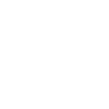
t = 0.00 s
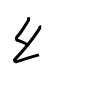
t = 2.00 s
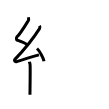
t = 4.00 s
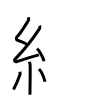
t = 6.00 s
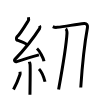
t = 8.00 s
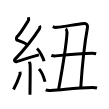
t = 10.00 s

The animated SVG that drew these frames (rendered in a browser with its animation timeline set to each time). Animation: 10 SMIL elements (animate=10); one cycle of 10.00 s.

<svg width="109px" height="109px" viewBox="0 0 px 109px" xmlns="http://www.w3.org/2000/svg" xmlns:xlink="http://www.w3.org/1999/xlink" xml:space="preserve" version="1.1"  baseProfile="full">
<path d="M28.4,17.25c0.31,1.21,0.59,2.24-0.16,3.44c-3.26,5.27-8.21,13.46-11.32,16.29c-0.64,0.58-0.62,2.81,0,3.04c3.26,1.21,7.84,2.74,10.64,4.97" style="fill:none;stroke:black;stroke-width:3;opacity:0">
  <animate attributeType="CSS" attributeName="opacity" from="0" to="1" begin="0s" dur="1s" repeatCount="0" fill="freeze" />
</path>
<path d="M39.53,25.69c0.29,0.55,0.38,2.35,0,2.94C34,37.25,22.75,51.25,15.15,59.11c-1.74,1.8,0.43,2.83,1.57,2.47c4.75-1.53,14.78-4.58,22.23-6.74" style="fill:none;stroke:black;stroke-width:3;opacity:0">
  <animate attributeType="CSS" attributeName="opacity" from="0" to="1" begin="1s" dur="1s" repeatCount="0" fill="freeze" />
</path>
<path d="M37,48.5c2.47,2.25,6.38,9.25,7,12.75" style="fill:none;stroke:black;stroke-width:3;opacity:0">
  <animate attributeType="CSS" attributeName="opacity" from="0" to="1" begin="2s" dur="1s" repeatCount="0" fill="freeze" />
</path>
<path d="M29.33,61.76c0.05,0.29,0.73,1.48,0.78,3.28c0.25,8.64-0.16,26.77-0.16,29.71" style="fill:none;stroke:black;stroke-width:3;opacity:0">
  <animate attributeType="CSS" attributeName="opacity" from="0" to="1" begin="3s" dur="1s" repeatCount="0" fill="freeze" />
</path>
<path d="M20.01,71.75c0.11,0.83,0.09,2.47-0.11,3.06c-1.3,3.88-4.56,11.36-6.4,14.69" style="fill:none;stroke:black;stroke-width:3;opacity:0">
  <animate attributeType="CSS" attributeName="opacity" from="0" to="1" begin="4s" dur="1s" repeatCount="0" fill="freeze" />
</path>
<path d="M39,69c3,3.01,5.3,10.02,6,12.75" style="fill:none;stroke:black;stroke-width:3;opacity:0">
  <animate attributeType="CSS" attributeName="opacity" from="0" to="1" begin="5s" dur="1s" repeatCount="0" fill="freeze" />
</path>
<path d="M52.78,26.64c1.23,0.57,2.58,0.84,4.03,0.7c9.79-0.94,18.6-3.12,27.44-3.85c2.51-0.21,3.66,1.61,3.18,4.2C85.5,38.25,82,68.75,80.76,87.49" style="fill:none;stroke:black;stroke-width:3;opacity:0">
  <animate attributeType="CSS" attributeName="opacity" from="0" to="1" begin="6s" dur="1s" repeatCount="0" fill="freeze" />
</path>
<path d="M65.71,28.82c0.72,0.5,1.35,3.22,1.29,4.25c-0.58,10.75-6.83,47.76-8.41,56.51" style="fill:none;stroke:black;stroke-width:3;opacity:0">
  <animate attributeType="CSS" attributeName="opacity" from="0" to="1" begin="7s" dur="1s" repeatCount="0" fill="freeze" />
</path>
<path d="M51.33,55.35c1.15,0.52,3.26,0.64,4.41,0.52c8.51-0.88,26.01-2.63,36.4-2.62c1.92,0,3.07,0.25,4.02,0.51" style="fill:none;stroke:black;stroke-width:3;opacity:0">
  <animate attributeType="CSS" attributeName="opacity" from="0" to="1" begin="8s" dur="1s" repeatCount="0" fill="freeze" />
</path>
<path d="M45.73,89.86c1.28,0.58,3.63,0.66,4.92,0.57c16.1-1.18,25.88-2.74,41.87-3c2.14-0.03,3.42,0.28,4.49,0.57" style="fill:none;stroke:black;stroke-width:3;opacity:0">
  <animate attributeType="CSS" attributeName="opacity" from="0" to="1" begin="9s" dur="1s" repeatCount="0" fill="freeze" />
</path>
</svg>
